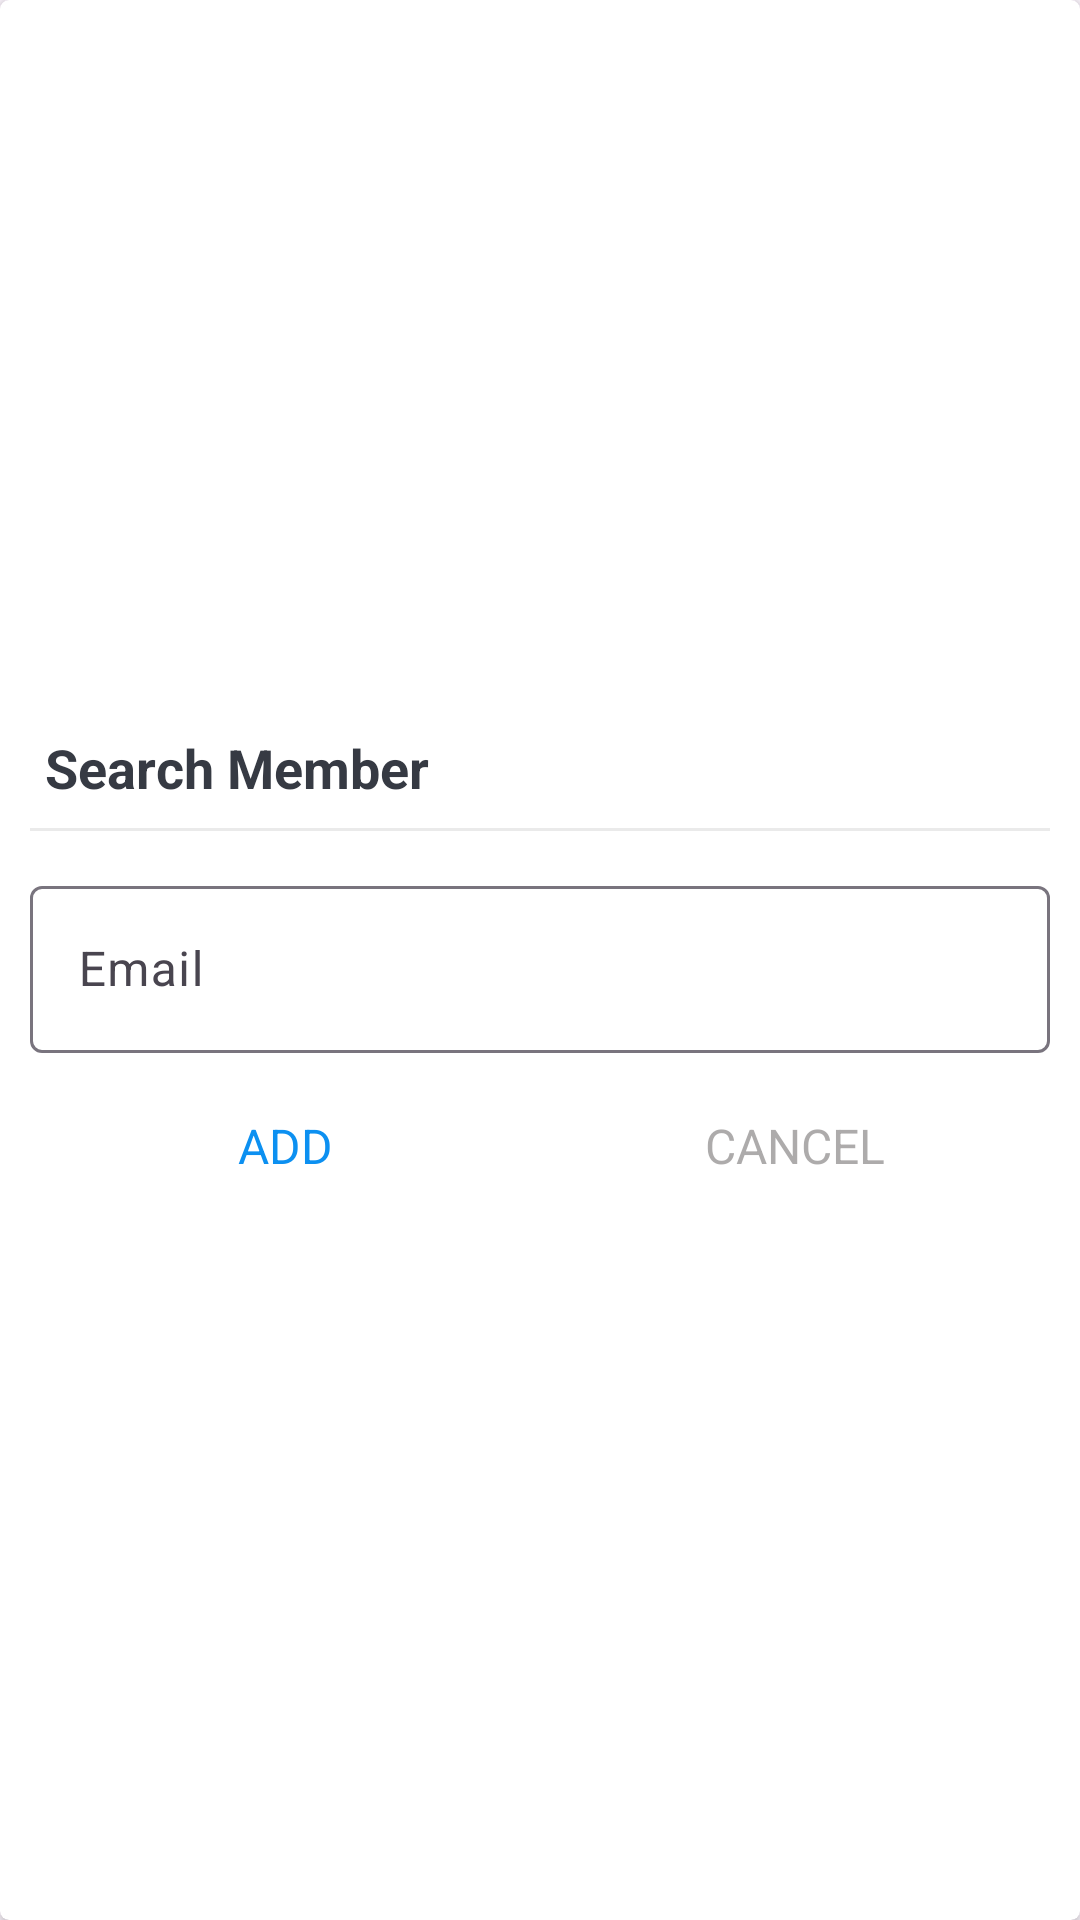

Reconstruct the res/layout file that produces this screen, plus the resources it refers to.
<!-- AndroidManifest.xml: application theme TrelloClone -->
<!-- res/layout/dialog_search_member.xml -->
<?xml version="1.0" encoding="utf-8"?>
<FrameLayout xmlns:android="http://schemas.android.com/apk/res/android"
    xmlns:app="http://schemas.android.com/apk/res-auto"
    android:layout_width="match_parent"
    android:layout_height="match_parent">

    <androidx.cardview.widget.CardView
        android:layout_width="match_parent"
        android:layout_height="match_parent"
        android:background="@drawable/shape_dialog_rounded"
        app:cardCornerRadius="3dp"
        app:cardElevation="3dp">

        <LinearLayout
            android:layout_width="match_parent"
            android:layout_height="match_parent"
            android:gravity="center"
            android:orientation="vertical"
            android:padding="10dp">

            <TextView
                android:id="@+id/tvDialogTitle"
                android:layout_width="match_parent"
                android:layout_height="wrap_content"
                android:padding="5dp"
                android:text="Search Member"
                android:textColor="@color/primary_text_color"
                android:textSize="18sp"
                android:textStyle="bold" />

            <View
                android:layout_width="match_parent"
                android:layout_height="1dp"
                android:layout_marginTop="3dp"
                android:layout_marginBottom="3dp"
                android:background="@color/divider_color" />

            <com.google.android.material.textfield.TextInputLayout
                android:layout_width="match_parent"
                android:layout_height="wrap_content"
                android:layout_marginTop="10dp">

                <androidx.appcompat.widget.AppCompatEditText
                    android:id="@+id/et_email_search_member"
                    android:layout_width="match_parent"
                    android:layout_height="wrap_content"
                    android:hint="Email"
                    android:inputType="textEmailAddress"
                    android:textSize="@dimen/et_text_size" />
            </com.google.android.material.textfield.TextInputLayout>

            <LinearLayout
                android:layout_width="match_parent"
                android:layout_height="40dp"
                android:layout_marginTop="10dp"
                android:orientation="horizontal">

                <TextView
                    android:id="@+id/tv_add"
                    android:layout_width="0dp"
                    android:layout_height="match_parent"
                    android:layout_weight="1"
                    android:background="?attr/selectableItemBackground"
                    android:gravity="center"
                    android:padding="10dp"
                    android:text="ADD"
                    android:textColor="@color/colorAccent"
                    android:textSize="16sp" />

                <TextView
                    android:id="@+id/tv_cancel"
                    android:layout_width="0dp"
                    android:layout_height="match_parent"
                    android:layout_weight="1"
                    android:background="?attr/selectableItemBackground"
                    android:gravity="center"
                    android:padding="10dp"
                    android:text="CANCEL"
                    android:textColor="@color/secondary_text_color"
                    android:textSize="16sp" />
            </LinearLayout>
        </LinearLayout>
    </androidx.cardview.widget.CardView>
</FrameLayout>
<!-- resources referenced by this layout -->
<resources>
  <color name="colorAccent">#0C90F1</color>
  <color name="divider_color">#EAEAEA</color>
  <color name="primary_text_color">#363A43</color>
  <color name="secondary_text_color">#A6817E7E</color>
  <dimen name="et_text_size">16sp</dimen>
  <style name="TrelloClone" parent="Theme.Material3.DayNight.NoActionBar">
          
          
      </style>
</resources>
